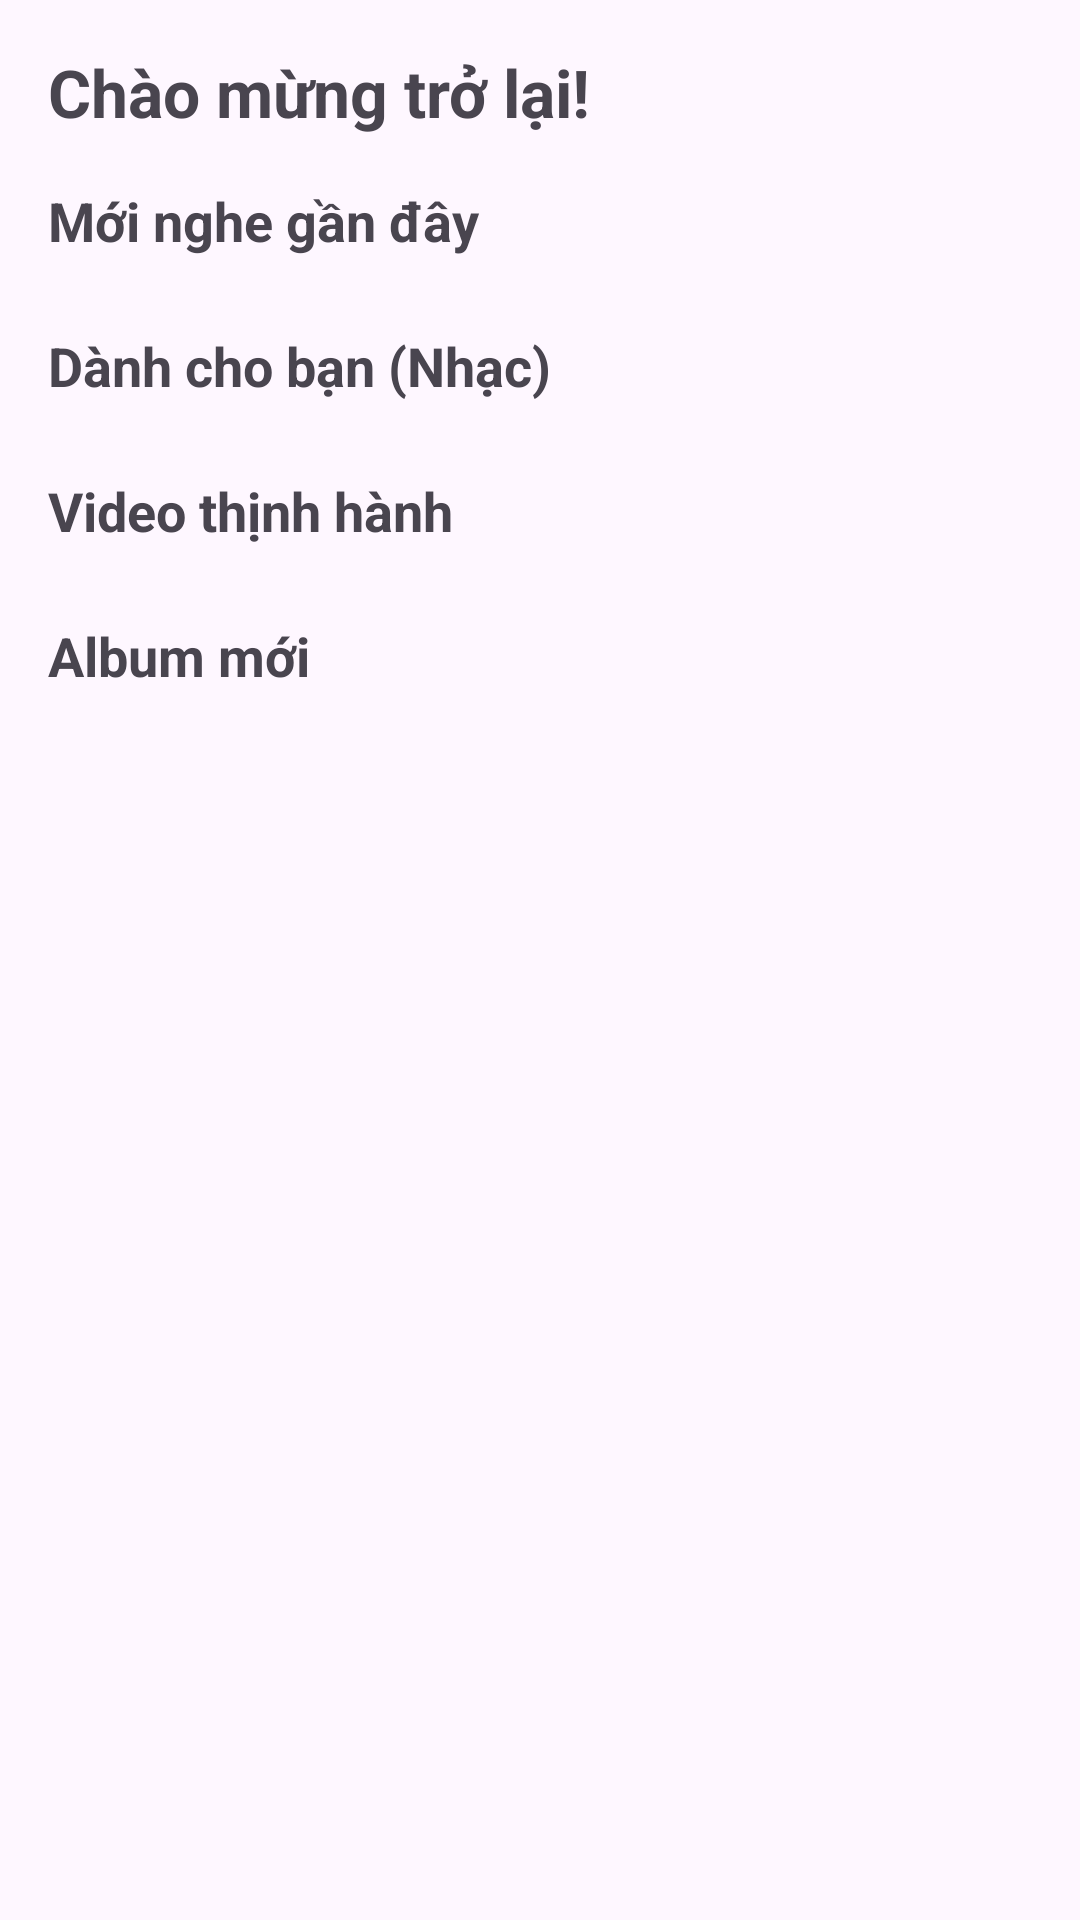

The Android layout XML behind this screen, and the referenced resources:
<!-- AndroidManifest.xml: application theme Theme.NewTube -->
<!-- res/layout/fragment_home.xml -->
<?xml version="1.0" encoding="utf-8"?>
<androidx.core.widget.NestedScrollView xmlns:android="http://schemas.android.com/apk/res/android"
    xmlns:app="http://schemas.android.com/apk/res-auto"
    xmlns:tools="http://schemas.android.com/tools"
    android:layout_width="match_parent"
    android:layout_height="match_parent"
    android:fillViewport="true"
    tools:context=".fragment.HomeFragment">

    <LinearLayout
        android:layout_width="match_parent"
        android:layout_height="wrap_content"
        android:orientation="vertical"
        android:paddingBottom="16dp">


        <TextView
            android:layout_width="wrap_content"
            android:layout_height="wrap_content"
            android:text="Chào mừng trở lại!"
            android:textSize="22sp"
            android:textStyle="bold"
            android:layout_marginStart="16dp"
            android:layout_marginTop="16dp"
            android:layout_marginBottom="16dp"/>

        
        <LinearLayout
            android:layout_width="match_parent"
            android:layout_height="wrap_content"
            android:orientation="vertical">

            <TextView
                style="@style/HomeSectionTitle"
                android:text="Mới nghe gần đây" />

            <androidx.recyclerview.widget.RecyclerView
                android:id="@+id/rv_recently_played"
                style="@style/HorizontalRecyclerView"
                tools:listitem="@layout/item_content_horizontal"/>
            

        </LinearLayout>

        
        <LinearLayout
            android:layout_width="match_parent"
            android:layout_height="wrap_content"
            android:orientation="vertical"
            android:layout_marginTop="16dp">

            <TextView
                style="@style/HomeSectionTitle"
                android:text="Dành cho bạn (Nhạc)" />

            <androidx.recyclerview.widget.RecyclerView
                android:id="@+id/rv_music_recommendations"
                style="@style/HorizontalRecyclerView"
                tools:listitem="@layout/item_content_horizontal"/>

        </LinearLayout>

        
        <LinearLayout
            android:layout_width="match_parent"
            android:layout_height="wrap_content"
            android:orientation="vertical"
            android:layout_marginTop="16dp">

            <TextView
                style="@style/HomeSectionTitle"
                android:text="Video thịnh hành" />

            <androidx.recyclerview.widget.RecyclerView
                android:id="@+id/rv_trending_videos"
                style="@style/HorizontalRecyclerView"
                tools:listitem="@layout/item_content_horizontal"/>

        </LinearLayout>

        
        <LinearLayout
            android:layout_width="match_parent"
            android:layout_height="wrap_content"
            android:orientation="vertical"
            android:layout_marginTop="16dp">

            <TextView
                style="@style/HomeSectionTitle"
                android:text="Album mới" />

            <androidx.recyclerview.widget.RecyclerView
                android:id="@+id/rv_new_albums"
                style="@style/HorizontalRecyclerView"
                tools:listitem="@layout/item_content_horizontal"/>

        </LinearLayout>



    </LinearLayout>

</androidx.core.widget.NestedScrollView>
<!-- res/layout/item_content_horizontal.xml (included above) -->
<?xml version="1.0" encoding="utf-8"?>
<com.google.android.material.card.MaterialCardView xmlns:android="http://schemas.android.com/apk/res/android"
    xmlns:app="http://schemas.android.com/apk/res-auto"
    xmlns:tools="http://schemas.android.com/tools"
    android:layout_width="150dp"
    android:layout_height="wrap_content"
    android:layout_margin="8dp"
    app:cardCornerRadius="8dp"
    app:cardElevation="4dp">

    <LinearLayout
        android:layout_width="match_parent"
        android:layout_height="wrap_content"
        android:orientation="vertical">

        
        <ImageView
            android:id="@+id/iv_item_image"
            android:layout_width="match_parent"
            android:layout_height="130dp"
            android:scaleType="centerCrop"
            android:background="@color/material_dynamic_neutral_variant80"
            tools:srcCompat="@tools:sample/backgrounds/scenic"
            android:contentDescription="@string/app_name" />
        

        
        <TextView
            android:id="@+id/tv_item_title"
            android:layout_width="match_parent"
            android:layout_height="wrap_content"
            android:paddingStart="8dp"
            android:paddingEnd="8dp"
            android:paddingTop="8dp"
            android:textSize="14sp"
            android:textStyle="bold"
            android:maxLines="1"
            android:ellipsize="end"
            tools:text="Tiêu đề rất dài không thể hiển thị hết" />

        
        <TextView
            android:id="@+id/tv_item_subtitle"
            android:layout_width="match_parent"
            android:layout_height="wrap_content"
            android:paddingStart="8dp"
            android:paddingEnd="8dp"
            android:paddingBottom="8dp"
            android:textSize="12sp"
            android:maxLines="1"
            android:ellipsize="end"
            tools:text="Nghệ sĩ / Kênh" />

    </LinearLayout>

</com.google.android.material.card.MaterialCardView>
<!-- resources referenced by this layout -->
<resources>
  <string name="app_name">NewTube</string>
  <style name="HomeSectionTitle" parent="Widget.AppCompat.TextView">
          <item name="android:layout_width">match_parent</item>
          <item name="android:layout_height">wrap_content</item>
          <item name="android:textSize">18sp</item>
          <item name="android:textStyle">bold</item>
          <item name="android:layout_marginStart">16dp</item>
          <item name="android:layout_marginEnd">16dp</item>
          <item name="android:layout_marginBottom">8dp</item>
      </style>
  <style name="HorizontalRecyclerView" parent="">
          <item name="android:layout_width">match_parent</item>
          <item name="android:layout_height">wrap_content</item>
          <item name="android:orientation">horizontal</item>
          <item name="android:clipToPadding">false</item>
          <item name="android:paddingStart">8dp</item>
          <item name="android:paddingEnd">8dp</item>
      </style>
  <style name="Theme.NewTube" parent="Base.Theme.NewTube" />
  <style name="Base.Theme.NewTube" parent="Theme.Material3.DayNight.NoActionBar">
          
          
      </style>
</resources>
